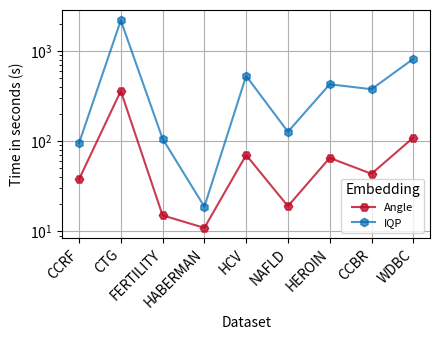

Here is the Python script that generated this plot:
import matplotlib.pyplot as plt
import pandas as pd

data = {
    "Dataset": [
        "CCRF",
        "CTG",
        "FERTILITY",
        "HABERMAN",
        "HCV",
        "NAFLD",
        "HEROIN",
        "CCBR",
        "WDBC",
    ],
    "Angle": [
        37.799760580062866,
        360.0253961086273,
        15.048522472381592,
        10.944638967514038,
        70.33695721626282,
        19.034689903259277,
        65.25011873245239,
        43.516340255737305,
        109.43064141273499,
    ],
    "IQP": [
        94.83670711517334,
        2182.2871265411377,
        106.37863564491272,
        18.779486656188965,
        528.1848683357239,
        127.14523816108704,
        427.3411147594452,
        376.60979294776917,
        816.8104865550995,
    ],
}

# Convert to DataFrame
df = pd.DataFrame(data)

# Plot
fig, ax = plt.subplots(figsize=(10, 6))

# Plot Angle
ax.plot(
    df["Dataset"],
    df["Angle"],
    marker="H",
    color="#be0a26",  # hhurejd
    label="Angle",
    linestyle="-",
    alpha=0.8,
)

# Plot IQP
ax.plot(
    df["Dataset"],
    df["IQP"],
    marker="h",
    color="#006ab3",  # hhublue
    label="IQP",
    linestyle="-",
    alpha=0.7,
)

# Formatting
ax.set_xlabel("Dataset", fontsize=10)
ax.set_ylabel("Time in seconds (s)", fontsize=10)
ax.legend(title="Embedding", fontsize=8, loc="lower right")
ax.grid(True)
fig.set_size_inches(w=4.5, h=3.5)  # for LaTeX rendering
plt.xticks(rotation=45, ha="right")
plt.yscale("log")  # If log scale is needed like in the reference image
plt.tight_layout()

# Show plot
plt.savefig("gpu-computation-times.pdf", bbox_inches="tight", transparent=True)
print("Figure saved successfully.")
